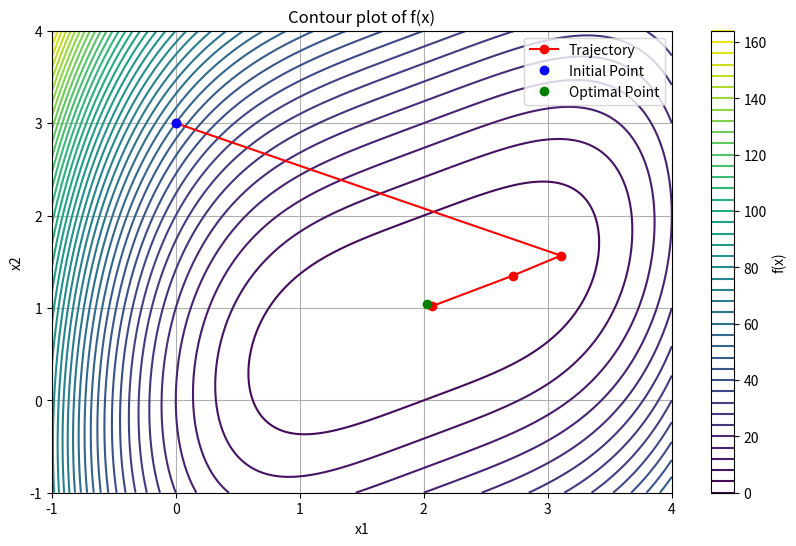

Generate this figure with matplotlib:
import numpy as np
import matplotlib.pyplot as plt

def golden_section(f, y, d_j, a, b, tol):
    l = a + (1-0.618)*(b-a)
    u = a + 0.618*(b-a)
    for _ in range(100):
        if (b-a) < tol:
            break
        elif f(y + l*d_j) > f(y + u*d_j):
            a = l
            l = u
            u = a + 0.618*(b-a)
        elif f(y + l*d_j) < f(y + u*d_j):
            b = u
            u = l
            l = a + (1-0.618)*(b-a)
    return (a+b)/2

def hooke_jeeves(f,x,tol,f_opt):
    n=len(x)
    y=np.copy(x)
    trajectory = [np.copy(x)]
    for _ in range(100):
        d=np.eye(n)
        for j in range(n):
            l=f_opt(f,y,d[j],-5,5,0.1)
            #print(k,x,j,y,d,l)
            y += l*d[j]
        if np.linalg.norm(y - x) < tol:
            break
        else:
            d = y-x 
            x = np.copy(y)
            l = f_opt(f,x,d,-5,5,0.1)
            y = x + l*d
        trajectory.append(np.copy(x))
    return y, _, trajectory

def f(x):
    return (x[0]-2)**4 + (x[0]-2*x[1])**2

x0 = np.array([0.0,3.0])
x_opt, k, trajectory= hooke_jeeves(f, x0, 0.05, golden_section)
print("x =", x_opt, "-->","f(x) =", f(x_opt))
print(k, "Iterations")

# Graficar la función 
x = np.linspace(-1, 4, 400)
y = np.linspace(-1, 4, 400)
X, Y = np.meshgrid(x, y)
Z = f([X, Y])

plt.figure(figsize=(10, 6))
plt.contour(X, Y, Z, levels=50, cmap='viridis')
plt.colorbar(label='f(x)')
plt.xlabel('x1')
plt.ylabel('x2')
plt.title('Contour plot of f(x)')
plt.grid(True)

trajectory = np.array(trajectory)
plt.plot(trajectory[:, 0], trajectory[:, 1], 'ro-', label='Trajectory')
plt.plot(x0[0],x0[1], 'bo', label='Initial Point') 
plt.plot(x_opt[0], x_opt[1], 'go', label='Optimal Point')
plt.legend()
plt.show()